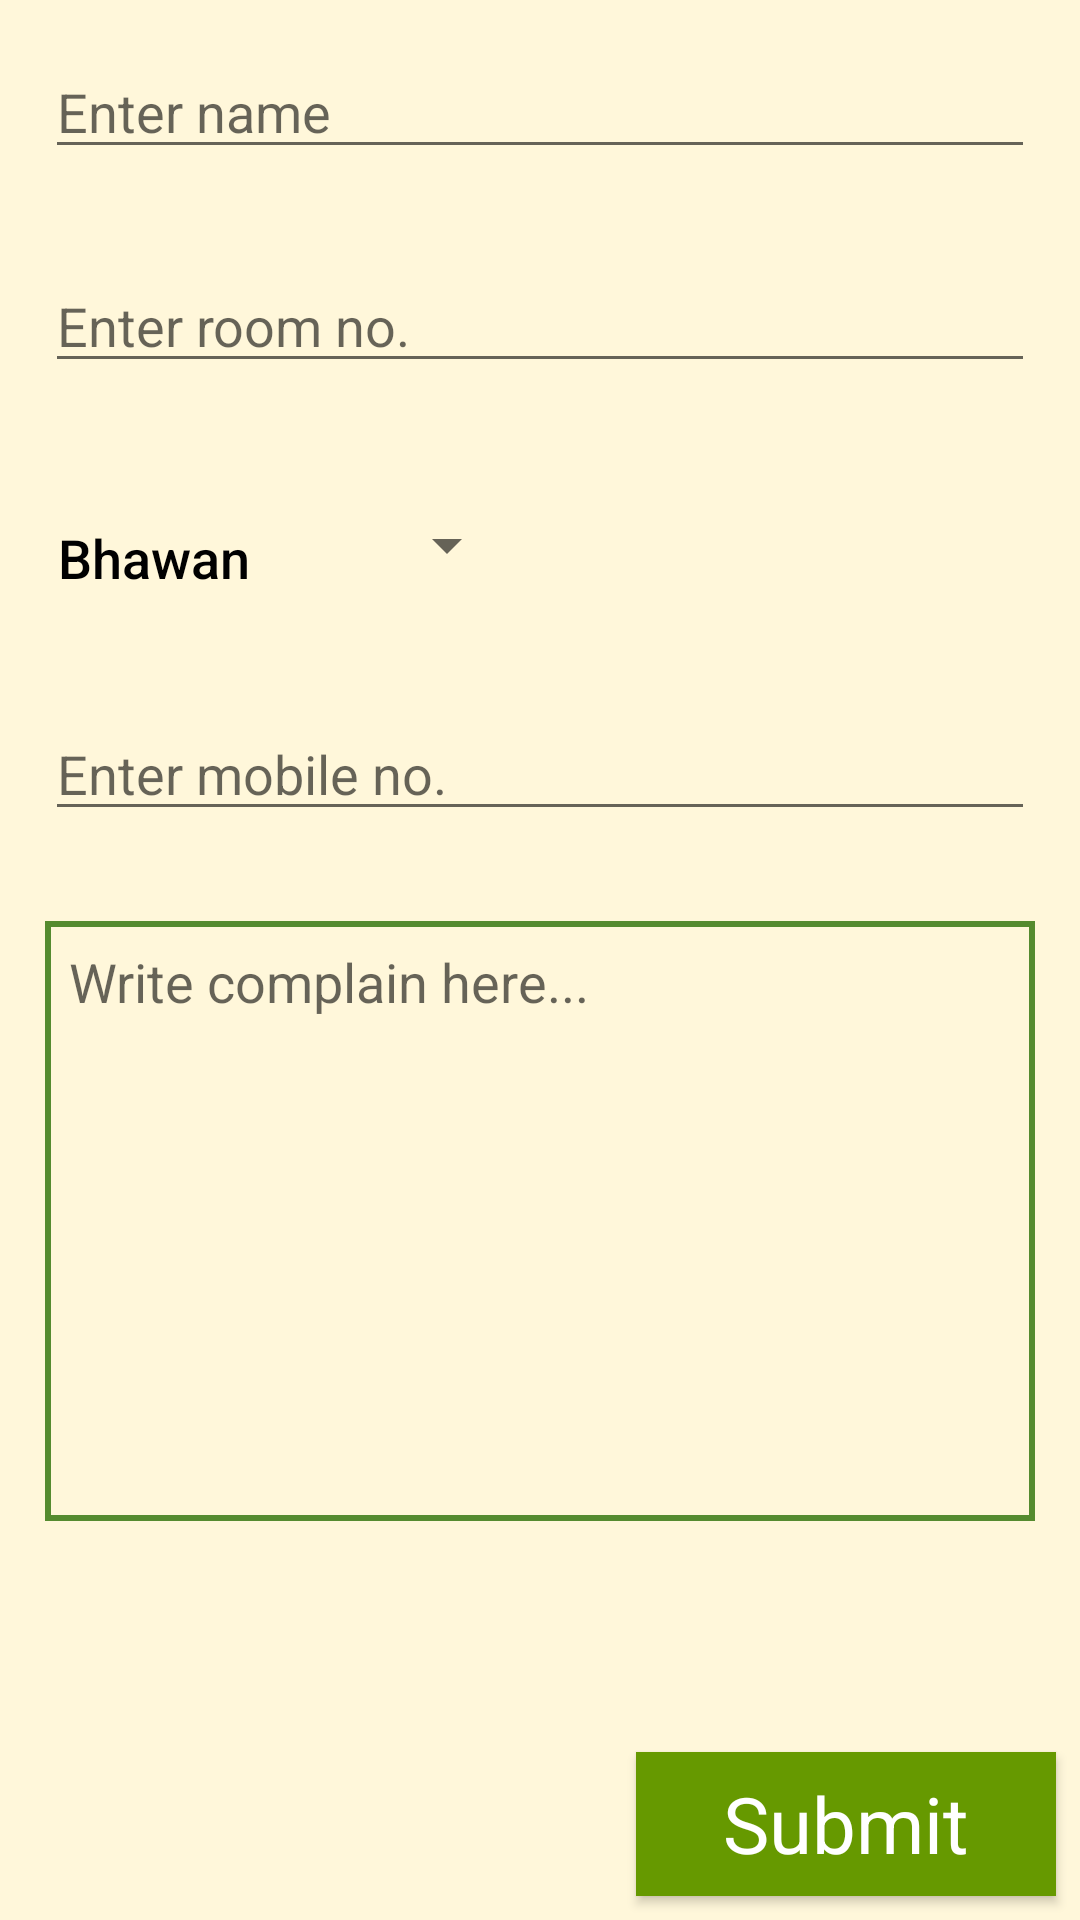

The Android layout XML behind this screen, and the referenced resources:
<!-- AndroidManifest.xml: application theme AppTheme -->
<!-- res/layout/activity_personal.xml -->
<?xml version="1.0" encoding="utf-8"?>
<RelativeLayout xmlns:android="http://schemas.android.com/apk/res/android"
    xmlns:app="http://schemas.android.com/apk/res-auto"
    xmlns:tools="http://schemas.android.com/tools"
    android:layout_width="match_parent"
    android:layout_height="match_parent"
    tools:context=".PersonalActivity"
    android:background="@color/background">
    <ScrollView
        android:layout_width="match_parent"
        android:layout_height="wrap_content">
    <LinearLayout
        android:layout_width="match_parent"
        android:layout_height="wrap_content"
        android:orientation="vertical">

        <EditText
            android:id="@+id/name_field"
            android:layout_width="match_parent"
            android:layout_height="wrap_content"
            android:hint="@string/name"
            android:layout_margin="15dp"/>

        <EditText
            android:id="@+id/room_no_field"
            android:layout_width="match_parent"
            android:layout_height="wrap_content"
            android:hint="@string/room_no"
            android:layout_margin="15dp"
            />

        
        <LinearLayout
            android:id="@+id/container_gender"
            android:layout_width="match_parent"
            android:layout_height="wrap_content"
            android:orientation="horizontal"
            android:layout_margin="15dp">

            
            <TextView
                android:text=" Bhawan"
                android:textAppearance="@style/TextAppearance.AppCompat.Medium"
                android:textColor="@android:color/background_dark"
                style="@style/CategoryStyle" />

            
            <LinearLayout
                android:layout_height="wrap_content"
                android:layout_width="0dp"
                android:layout_weight="2"
                android:orientation="vertical">

                
                <Spinner
                    android:id="@+id/bhawan_spinner"
                    android:layout_height="48dp"
                    android:layout_width="wrap_content"
                    android:paddingRight="16dp"
                    android:spinnerMode="dropdown"/>
            </LinearLayout>
        </LinearLayout>

        <EditText
            android:id="@+id/mobile_no"
            android:layout_width="match_parent"
            android:layout_height="wrap_content"
            android:hint="@string/Mob_no"
            android:layout_margin="15dp"
            />

        <EditText
            android:id="@+id/complain_text"
            android:layout_width="match_parent"
            android:layout_height="200dp"
            android:hint="@string/complain"
            android:layout_margin="15dp"
            android:padding="8dp"
            android:gravity="left"
            android:background="@drawable/custom_button"/>




    </LinearLayout>
    </ScrollView>

    <Button
        android:id="@+id/submit_Btn"
        android:layout_width="140dp"
        android:layout_height="wrap_content"
        android:text="@string/submit"
        android:textSize="26sp"
        android:layout_alignParentRight="true"
        android:layout_alignParentBottom="true"
        android:layout_margin="8dp"
        android:background="@android:color/holo_green_dark"
        android:textColor="@android:color/white"
        android:textAppearance="?android:textAppearanceLarge"/>

</RelativeLayout>
<!-- resources referenced by this layout -->
<resources>
  <color name="background">#FFF7DA</color>
  <!-- drawable custom_button (drawable) -->
  <?xml version="1.0" encoding="utf-8"?>
  <selector xmlns:android="http://schemas.android.com/apk/res/android">
      <item>
          <shape android:shape="rectangle">
              <stroke android:width="2dp" android:height="200dp" android:color="@color/colorPrimary" />
  
          </shape>
      </item>
  </selector>
  <string name="Mob_no">Enter mobile no.</string>
  <string name="complain">Write complain here...</string>
  <string name="name">Enter name</string>
  <string name="room_no">Enter room no.</string>
  <string name="submit">Submit</string>
  <style name="CategoryStyle">
          <item name="android:layout_height">wrap_content</item>
          <item name="android:layout_width">0dp</item>
          <item name="android:layout_weight">1</item>
          <item name="android:paddingTop">16dp</item>
          <item name="android:textColor">@color/colorAccent</item>
          <item name="android:fontFamily">sans-serif-medium</item>
          <item name="android:textAppearance">?android:textAppearanceSmall</item>
      </style>
  <style name="AppTheme" parent="Theme.AppCompat.Light.DarkActionBar">
          
          <item name="colorPrimary">@color/colorPrimary</item>
          <item name="colorPrimaryDark">@color/colorPrimaryDark</item>
          <item name="colorAccent">@color/colorAccent</item>
      </style>
  <color name="colorPrimary">#558b2f</color>
  <color name="colorAccent">#85bb5c</color>
  <color name="colorPrimaryDark">#255d00</color>
</resources>
